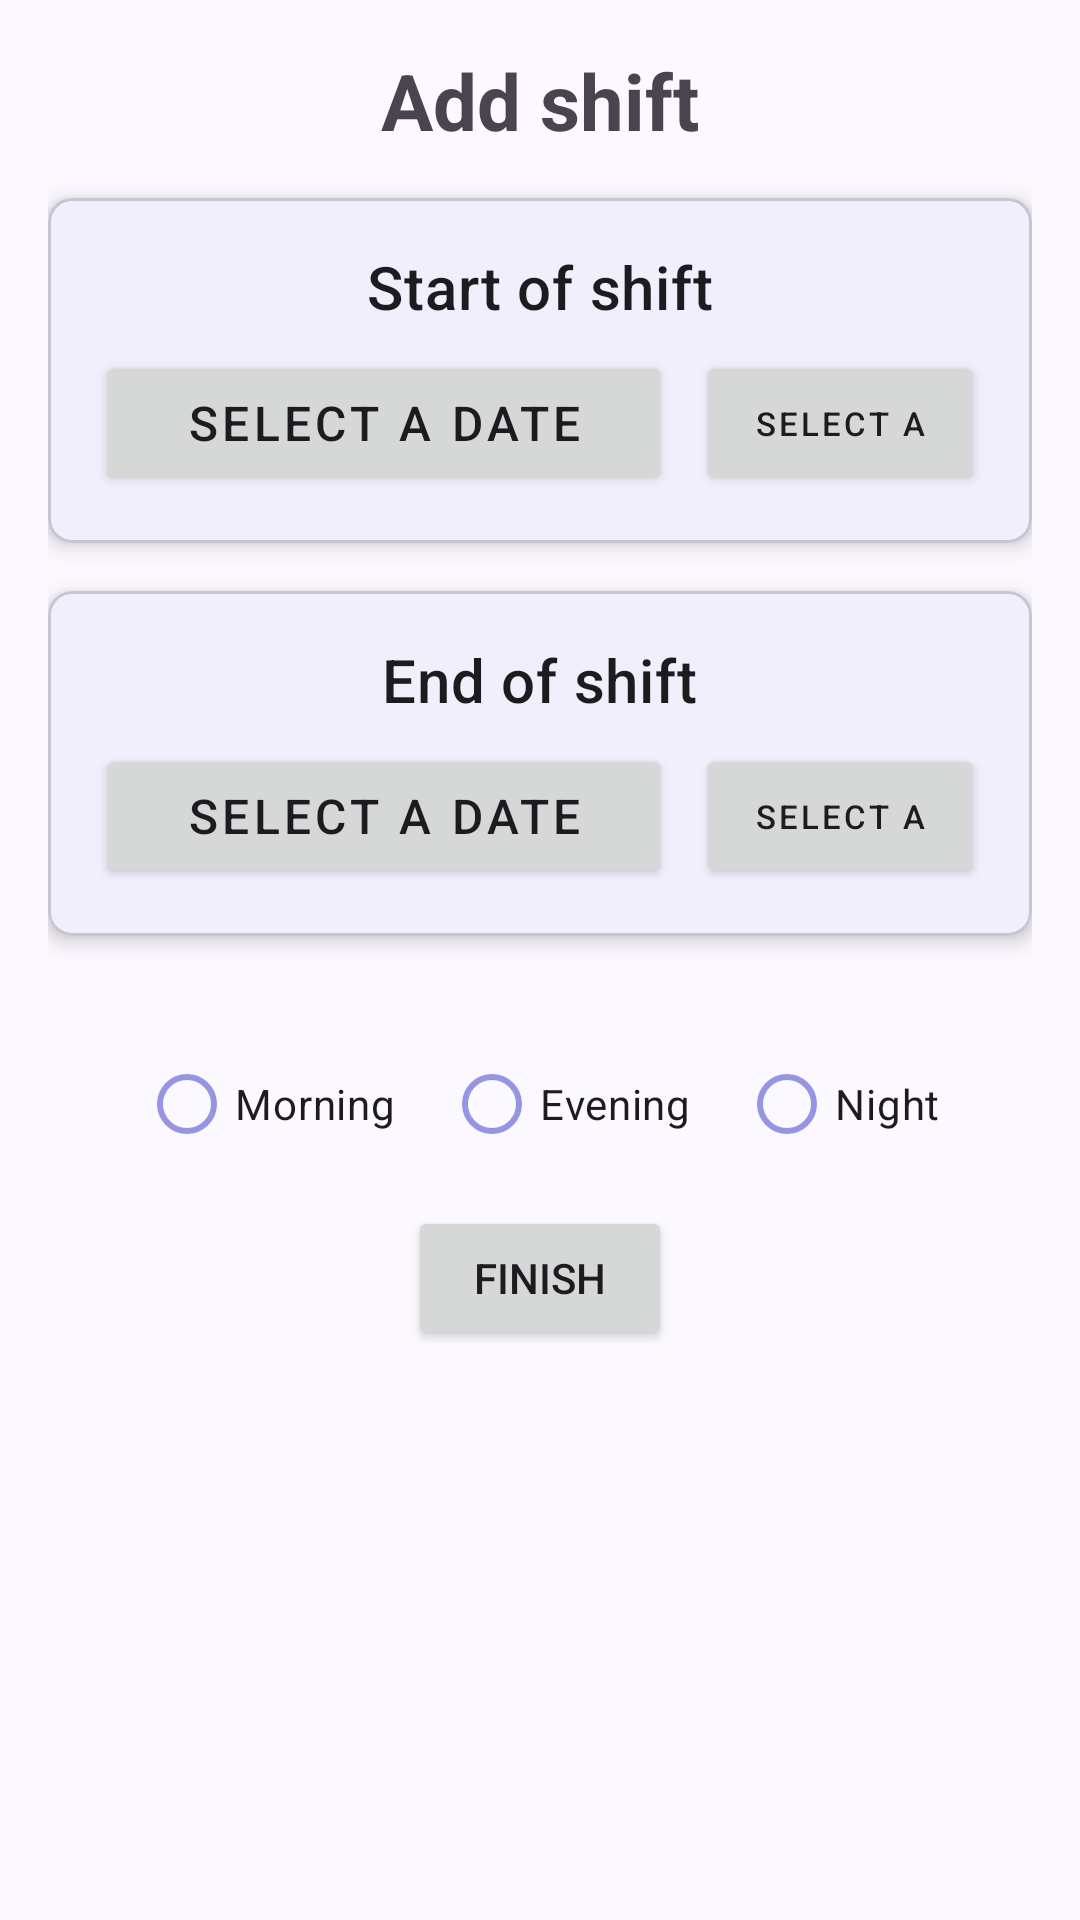

This screen was rendered from an Android layout file. Write that file and the resources it references.
<!-- AndroidManifest.xml: application theme Theme.PayCalc -->
<!-- res/layout/add_item_layout.xml -->
<?xml version="1.0" encoding="utf-8"?>
<LinearLayout
    xmlns:android="http://schemas.android.com/apk/res/android"
    xmlns:app="http://schemas.android.com/apk/res-auto"
    xmlns:tools="http://schemas.android.com/tools"
    android:layout_width="match_parent"
    android:layout_height="match_parent"
    android:orientation="vertical"
    android:padding="16dp"
    tools:context="ui.screens.AddItemFragment">

    <TextView
        android:layout_width="wrap_content"
        android:layout_height="wrap_content"
        android:text="@string/add_shift"
        android:textSize="26sp"
        android:textStyle="bold"
        android:layout_gravity="center_horizontal"
        android:paddingBottom="15dp" />


    
    <com.google.android.material.card.MaterialCardView
        android:layout_width="match_parent"
        android:layout_height="wrap_content"
        android:layout_marginBottom="16dp"
        app:cardCornerRadius="8dp"
        app:cardElevation="4dp">

        <LinearLayout
            android:layout_width="match_parent"
            android:layout_height="wrap_content"
            android:orientation="vertical"
            android:padding="16dp"
            android:gravity="center">

            <TextView
                android:layout_width="wrap_content"
                android:layout_height="wrap_content"
                android:text="@string/start_of_shift"
                android:textAppearance="?attr/textAppearanceHeadline6"
                android:layout_gravity="center_horizontal"
                android:layout_marginBottom="8dp" />

            <LinearLayout
                android:layout_width="match_parent"
                android:layout_height="wrap_content"
                android:orientation="horizontal"
                android:gravity="center">

                <Button
                    android:id="@+id/buttonSelectStartDate"
                    android:layout_width="0dp"
                    android:layout_height="wrap_content"
                    android:layout_weight="2"
                    android:maxLines="1"
                    android:autoSizeTextType="uniform"
                    android:autoSizeMinTextSize="10sp"
                    android:autoSizeMaxTextSize="16sp"
                    android:autoSizeStepGranularity="1sp"
                    android:layout_marginEnd="8dp"
                    android:text="@string/select_a_date"
                    android:textAppearance="?attr/textAppearanceButton"
                    app:cornerRadius="0dp" />

                <Button
                    android:id="@+id/buttonSelectStartTime"
                    android:layout_width="0dp"
                    android:layout_height="wrap_content"
                    android:layout_weight="1"
                    android:maxLines="1"
                    android:autoSizeTextType="uniform"
                    android:autoSizeMinTextSize="11sp"
                    android:autoSizeMaxTextSize="16sp"
                    android:autoSizeStepGranularity="1sp"
                    android:text="@string/select_a_time"
                    android:textAppearance="?attr/textAppearanceButton"
                    app:cornerRadius="0dp" />
            </LinearLayout>
        </LinearLayout>
    </com.google.android.material.card.MaterialCardView>

    
    <com.google.android.material.card.MaterialCardView
        android:layout_width="match_parent"
        android:layout_height="wrap_content"
        android:layout_marginBottom="16dp"
        app:cardCornerRadius="8dp"
        app:cardElevation="4dp">

        <LinearLayout
            android:layout_width="match_parent"
            android:layout_height="wrap_content"
            android:orientation="vertical"
            android:padding="16dp"
            android:gravity="center">

            <TextView
                android:layout_width="wrap_content"
                android:layout_height="wrap_content"
                android:text="@string/end_of_shift"
                android:textAppearance="?attr/textAppearanceHeadline6"
                android:layout_gravity="center_horizontal"
                android:layout_marginBottom="8dp" />

            <LinearLayout
                android:layout_width="match_parent"
                android:layout_height="wrap_content"
                android:orientation="horizontal"
                android:gravity="center">

                <Button
                    android:id="@+id/buttonSelectEndDate"
                    android:layout_width="0dp"
                    android:layout_height="wrap_content"
                    android:layout_weight="2"
                    android:maxLines="1"
                    android:autoSizeTextType="uniform"
                    android:autoSizeMinTextSize="10sp"
                    android:autoSizeMaxTextSize="16sp"
                    android:autoSizeStepGranularity="1sp"
                    android:layout_marginEnd="8dp"
                    android:text="@string/select_a_date"
                    android:textAppearance="?attr/textAppearanceButton"
                    app:cornerRadius="0dp" />

                <Button
                    android:id="@+id/buttonSelectEndTime"
                    android:layout_width="0dp"
                    android:layout_height="wrap_content"
                    android:layout_weight="1"
                    android:autoSizeMaxTextSize="16sp"
                    android:autoSizeMinTextSize="11sp"
                    android:autoSizeStepGranularity="1sp"
                    android:autoSizeTextType="uniform"
                    android:maxLines="1"
                    android:text="@string/select_a_time"
                    android:textAppearance="?attr/textAppearanceButton"
                    app:cornerRadius="0dp" />
            </LinearLayout>
        </LinearLayout>
    </com.google.android.material.card.MaterialCardView>

    
    <RadioGroup
        android:id="@+id/radioGroupShiftType"
        android:layout_width="match_parent"
        android:layout_height="wrap_content"
        android:orientation="horizontal"
        android:layout_marginTop="16dp"
        android:gravity="center">

        <com.google.android.material.radiobutton.MaterialRadioButton
            android:id="@+id/radioMorning"
            android:layout_width="wrap_content"
            android:layout_height="wrap_content"
            android:text="@string/morning"
            app:buttonTint="@color/md_theme_primary"
            android:layout_marginEnd="16dp" /> 

        <com.google.android.material.radiobutton.MaterialRadioButton
            android:id="@+id/radioAfternoon"
            android:layout_width="wrap_content"
            android:layout_height="wrap_content"
            android:text="@string/evening"
            app:buttonTint="@color/md_theme_primary"
            android:layout_marginEnd="16dp" /> 

        <com.google.android.material.radiobutton.MaterialRadioButton
            android:id="@+id/radioNight"
            android:layout_width="wrap_content"
            android:layout_height="wrap_content"
            android:text="@string/night"
            app:buttonTint="@color/md_theme_primary" />
    </RadioGroup>

    
    <Button
        android:layout_width="wrap_content"
        android:layout_height="wrap_content"
        android:text="@string/finish"
        android:id="@+id/finish_btn"
        android:layout_gravity="center"
        android:layout_marginTop="10dp"/>

    
    <View
        android:id="@+id/divider_id"
        android:layout_width="match_parent"
        android:layout_height="1dp"
        android:background="@android:color/darker_gray"
        android:layout_marginTop="15dp"
        android:layout_marginBottom="15dp"
        android:visibility="gone" />

    
    <TextView
        android:id="@+id/calculatedResultTextView"
        android:layout_width="match_parent"
        android:layout_height="wrap_content"
        android:text="@string/total_hours"
        android:autoSizeTextType="uniform"
        android:autoSizeMinTextSize="16sp"
        android:autoSizeMaxTextSize="18sp"
        android:layout_gravity="center_horizontal"
        android:gravity="center_horizontal"
        android:textSize="18sp"
        android:textAlignment="center"
        android:visibility="gone" />
</LinearLayout>
<!-- resources referenced by this layout -->
<resources>
  <color name="md_theme_primary">#904948C7</color>
  <string name="add_shift">Add shift</string>
  <string name="end_of_shift">End of shift</string>
  <string name="evening">Evening</string>
  <string name="finish">Finish</string>
  <string name="morning">Morning</string>
  <string name="night">Night</string>
  <string name="select_a_date">Select a date</string>
  <string name="select_a_time">Select a time</string>
  <string name="start_of_shift">Start of shift</string>
  <string name="total_hours">Total Hours</string>
  <style name="Theme.PayCalc" parent="Base.Theme.PayCalc" />
  <color name="md_theme_onPrimary">#FFFFFF</color>
  <color name="md_theme_primaryContainer">#35367A</color>
  <color name="md_theme_onPrimaryContainer">#CFCEFF</color>
  <color name="md_theme_secondary">#5C5C79</color>
  <color name="md_theme_onSecondary">#FFFFFF</color>
  <color name="md_theme_secondaryContainer">#E3E1FF</color>
  <color name="md_theme_onSecondaryContainer">#464662</color>
  <color name="md_theme_tertiary">#39033C</color>
  <color name="md_theme_onTertiary">#FFFFFF</color>
  <color name="md_theme_tertiaryContainer">#5E285F</color>
  <color name="md_theme_onTertiaryContainer">#FFBBFA</color>
  <color name="md_theme_error">#BA1A1A</color>
  <color name="md_theme_onError">#FFFFFF</color>
  <color name="md_theme_errorContainer">#FFDAD6</color>
  <color name="md_theme_onErrorContainer">#410002</color>
  <color name="md_theme_background">#FCF8FF</color>
  <color name="md_theme_onBackground">#1B1B20</color>
  <color name="md_theme_surface">#FCF8FF</color>
  <color name="md_theme_onSurface">#1B1B20</color>
  <color name="md_theme_surfaceVariant">#E4E1EE</color>
  <color name="md_theme_onSurfaceVariant">#464650</color>
  <color name="md_theme_outline">#777681</color>
  <color name="md_theme_outlineVariant">#C7C5D2</color>
  <color name="md_theme_inverseSurface">#303035</color>
  <color name="md_theme_inverseOnSurface">#F3EFF6</color>
  <color name="md_theme_inversePrimary">#C1C1FF</color>
  <color name="md_theme_primaryFixed">#E1E0FF</color>
  <color name="md_theme_onPrimaryFixed">#100F57</color>
  <color name="md_theme_primaryFixedDim">#C1C1FF</color>
  <color name="md_theme_onPrimaryFixedVariant">#3E3F84</color>
  <color name="md_theme_secondaryFixed">#E1E0FF</color>
  <color name="md_theme_onSecondaryFixed">#181932</color>
  <color name="md_theme_secondaryFixedDim">#C4C3E5</color>
  <color name="md_theme_onSecondaryFixedVariant">#444460</color>
  <color name="md_theme_tertiaryFixed">#FFD6F9</color>
  <color name="md_theme_onTertiaryFixed">#36013A</color>
  <color name="md_theme_tertiaryFixedDim">#F5B0F1</color>
  <color name="md_theme_onTertiaryFixedVariant">#693169</color>
  <color name="md_theme_surfaceDim">#DCD9DF</color>
  <color name="md_theme_surfaceBright">#FCF8FF</color>
  <color name="md_theme_surfaceContainerLowest">#FFFFFF</color>
  <color name="md_theme_surfaceContainerLow">#F6F2F9</color>
  <color name="md_theme_surfaceContainer">#F0ECF3</color>
  <color name="md_theme_surfaceContainerHigh">#EAE7EE</color>
  <color name="md_theme_surfaceContainerHighest">#E4E1E8</color>
</resources>
